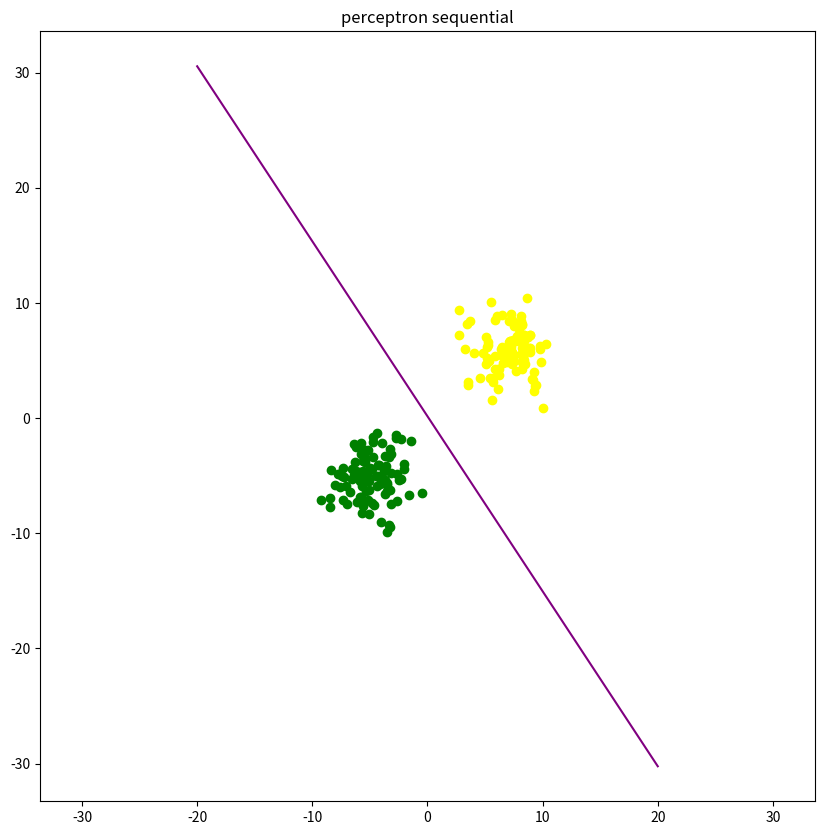
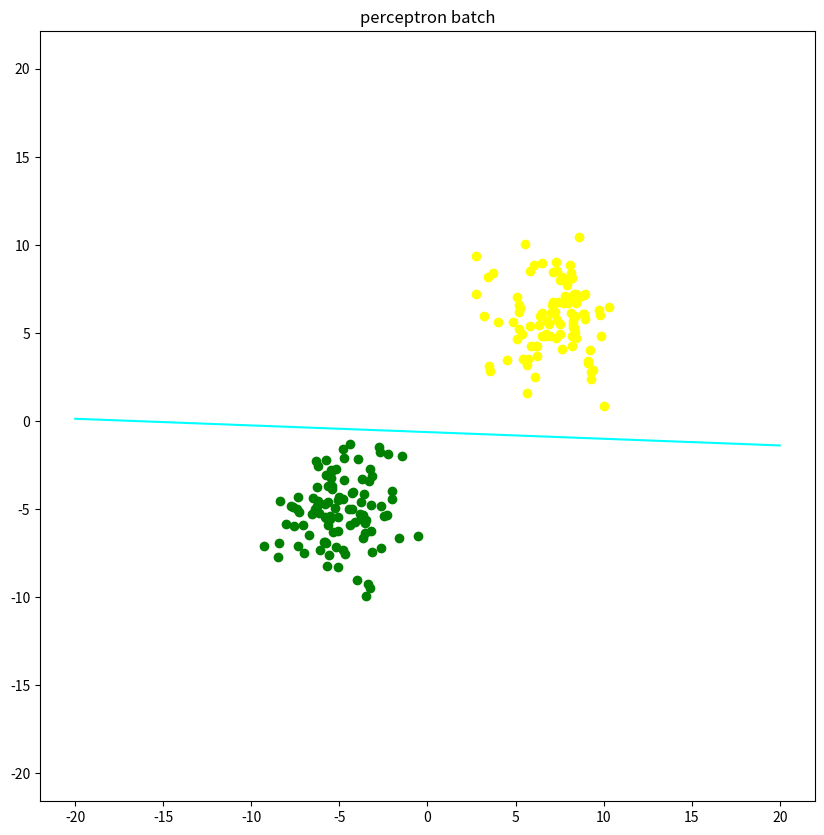
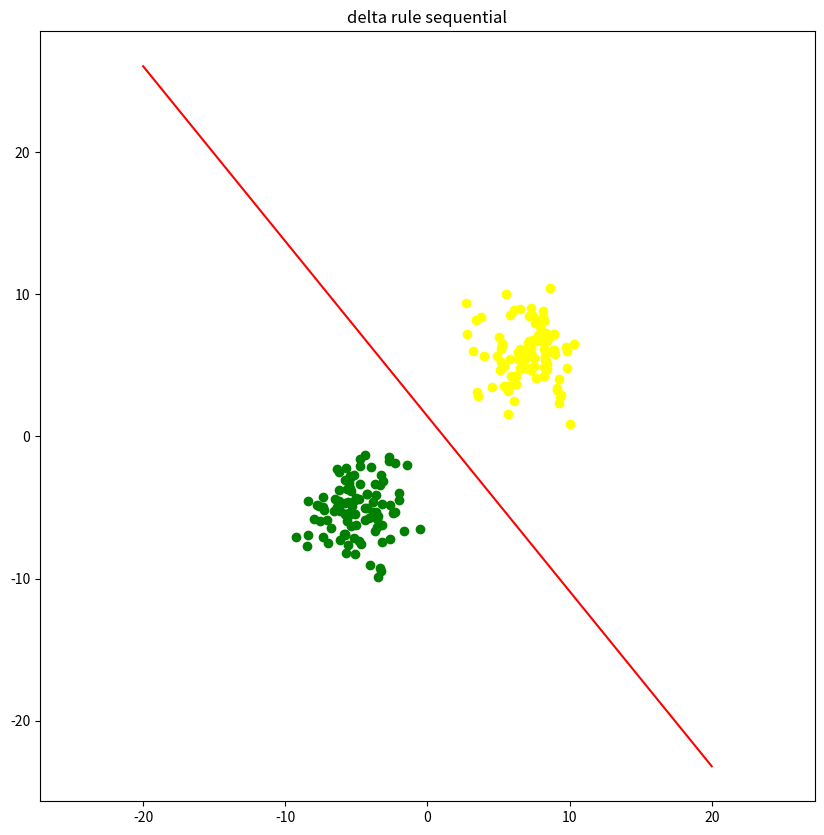
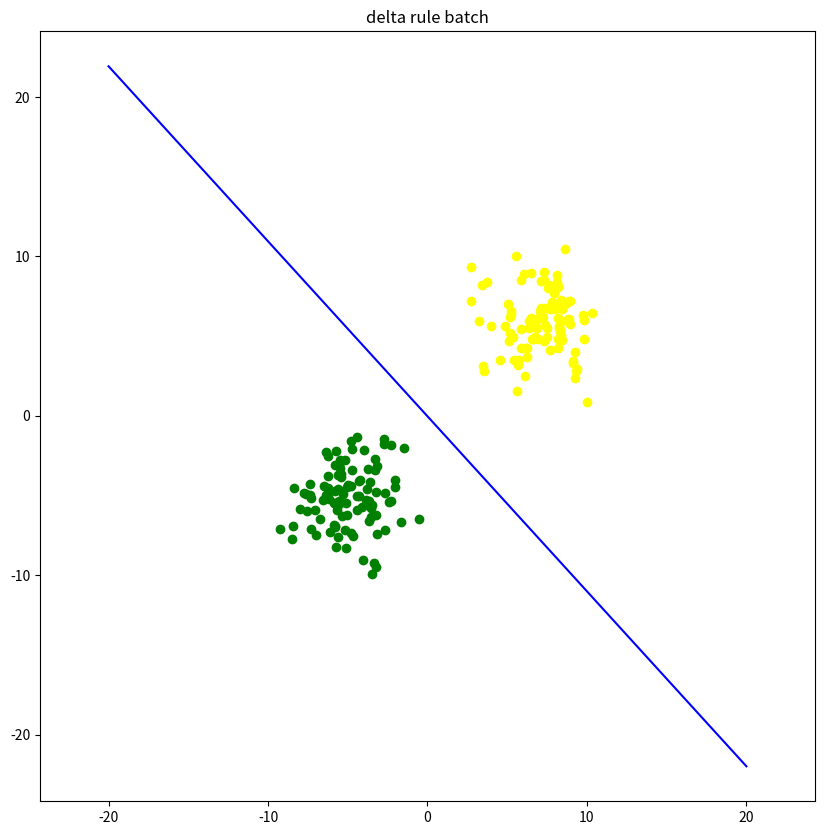

The script that saved these images, in order:
import numpy as np
import matplotlib.pyplot as plt
#3.1.1

#generate data points
numPointsPerCluster = 100
mean = [-5, -5]
cov = [[3.5, 0], [0, 3.5]]
sample1x, sample1y = np.random.multivariate_normal(mean, cov, numPointsPerCluster).T
mean = [7,6]
cov = [[3.5, 0], [0, 3.5]]
sample2x, sample2y = np.random.multivariate_normal(mean, cov, numPointsPerCluster).T

#plot data points
plt.figure(1,figsize=(10,10))
plt.scatter(sample1x, sample1y, color="green")
plt.scatter(sample2x, sample2y, color="yellow")
plt.axis('equal')
#plt.show()

#combine data points
ones=np.ones(numPointsPerCluster)
negs=-1*np.ones(numPointsPerCluster)
sample1=np.column_stack((sample1x,sample1y,ones))
sample2=np.column_stack((sample2x,sample2y,negs))
allpoints=np.concatenate((sample1, sample2), axis=0)

#shuffle the data points
np.random.shuffle(allpoints)
patterns = allpoints[:,:2]
targets  = allpoints[:,2]
ones=np.ones(2*numPointsPerCluster)
patterns=np.column_stack((patterns,ones))
patterns = patterns.T

#3.1.2
#perceptron learning

#create weights & setup
def createWeightsMatrix(xDim, yDim):
    return .1* np.random.randn(xDim, yDim)

#weights = [-.5,.5, .7]
weights = np.ndarray.flatten(createWeightsMatrix(1, 3))
#print(weights)
eta = .001
numEpochs = 10

#sequential
for i in range(0, numEpochs):
  for i in range(0, 2*numPointsPerCluster):
    currOutput = np.dot(weights, patterns[:,i])
    if currOutput > 0 and targets[i] < 0:
        weights = weights - eta*patterns[:,i]
      #	weights[0]+=-eta*patterns[0][i]
    elif currOutput < 0 and targets[i] > 0:
        weights = weights + eta*patterns[:,i]
    #print(weights)
x = np.linspace(-20, 20, 1000)
plt.plot(x, (weights[0]*x + weights[2])/-weights[1], color = "purple")
plt.title('perceptron sequential')
plt.show()

#batch
weights = np.ndarray.flatten(createWeightsMatrix(1, 3))
for i in range(0, numEpochs):
  currOutput = np.dot(weights, patterns)
  for i in range(0, 2*numPointsPerCluster):
    if currOutput[i] > 0 and targets[i] < 0:
        weights = weights - eta*patterns[:,i]
        #	weights[0]+=-eta*patterns[0][i]
    elif currOutput[i]<0 and targets[i] >0:
        weights = weights + eta*patterns[:,i]
  #print(weights)
plt.figure(2, figsize=(10,10))  
plt.scatter(sample1x, sample1y, color="green")
plt.scatter(sample2x, sample2y, color="yellow")
plt.axis('equal')
x = np.linspace(-20, 20, 1000)
plt.plot(x, (weights[0]*x + weights[2])/-weights[1], color = "cyan") 
plt.title('perceptron batch')
plt.show()

#delta rule
weights = np.ndarray.flatten(createWeightsMatrix(1, 3))

#sequential
for i in range(0, numEpochs):
  for i in range(0, 2*numPointsPerCluster):
    currOutput = np.dot(weights, patterns[:,i])
    weights = weights - eta*patterns[:,i]*(currOutput-targets[i])
    #print(weights)
plt.figure(3, figsize=(10,10))  
plt.scatter(sample1x, sample1y, color="green")
plt.scatter(sample2x, sample2y, color="yellow")
plt.axis('equal')
x = np.linspace(-20, 20, 1000)
plt.plot(x, (weights[0]*x + weights[2])/-weights[1], color = "red") 
plt.title('delta rule sequential')
plt.show()

#batch
weights = np.ndarray.flatten(createWeightsMatrix(1, 3))
for i in range(0, numEpochs):
    currOutput = np.dot(weights, patterns)  
    for i in range(0, 2*numPointsPerCluster):
        weights = weights - eta*patterns[:,i]*(currOutput[i]-targets[i])
    #print(weights)
plt.figure(4, figsize=(10,10))  
plt.scatter(sample1x, sample1y, color="green")
plt.scatter(sample2x, sample2y, color="yellow")
plt.axis('equal')
x = np.linspace(-20, 20, 1000)
plt.plot(x, (weights[0]*x + weights[2])/-weights[1], color = "blue") 
plt.title('delta rule batch')
plt.show()

#TODO: plot learning curve for each variant 
#comparisons between all 4 based on number or ratio of misclassified examples at each epoch
#how quickly do the algorithms converge

#3.1.3
#TODO: all of it # reemAp
